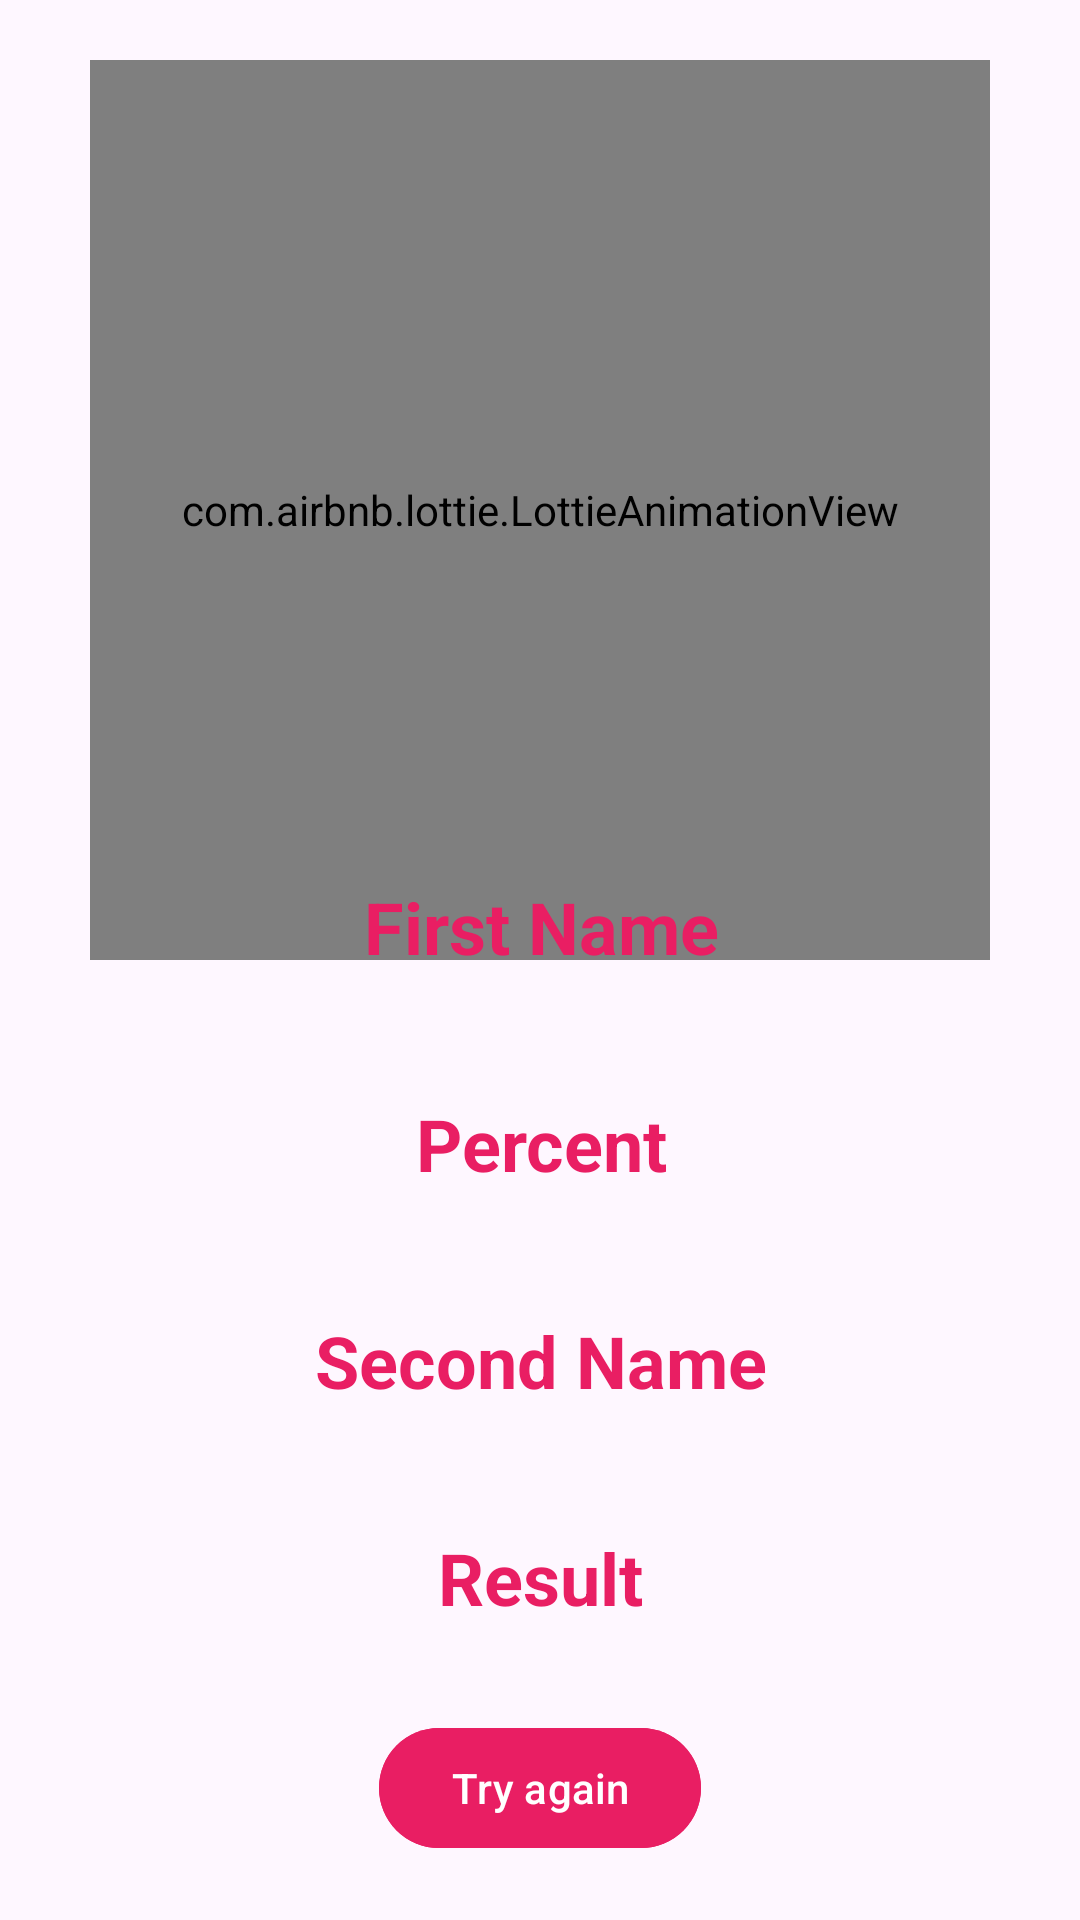

This screen was rendered from an Android layout file. Write that file and the resources it references.
<!-- AndroidManifest.xml: application theme Theme.MVPLoveCalculator -->
<!-- res/layout/fragment_result.xml -->
<?xml version="1.0" encoding="utf-8"?>
<androidx.constraintlayout.widget.ConstraintLayout xmlns:android="http://schemas.android.com/apk/res/android"
    xmlns:app="http://schemas.android.com/apk/res-auto"
    xmlns:tools="http://schemas.android.com/tools"
    android:layout_width="match_parent"
    android:layout_height="match_parent"
    android:padding="20dp"
    tools:context=".ui.fragments.ResultFragment">

    <com.airbnb.lottie.LottieAnimationView
        android:id="@+id/lottieAnimationView"
        android:layout_width="300dp"
        android:layout_height="300dp"
        app:layout_constraintEnd_toEndOf="parent"
        app:layout_constraintStart_toStartOf="parent"
        app:layout_constraintTop_toTopOf="parent"
        app:lottie_autoPlay="true"
        app:lottie_loop="true"
        app:lottie_rawRes="@raw/result"
        tools:background="@color/black" />

    <TextView
        android:id="@+id/tvResult"
        android:layout_width="wrap_content"
        android:layout_height="wrap_content"
        android:layout_marginBottom="30dp"
        android:text="Result"
        android:textColor="#E91E63"
        android:textSize="24sp"
        android:textStyle="bold"
        app:layout_constraintBottom_toTopOf="@+id/btnTryAgain"
        app:layout_constraintEnd_toEndOf="@+id/btnTryAgain"
        app:layout_constraintStart_toStartOf="@+id/btnTryAgain" />

    <TextView
        android:id="@+id/tvFirstName"
        android:layout_width="wrap_content"
        android:layout_height="wrap_content"
        android:layout_marginBottom="40dp"
        android:text="First Name"
        android:textColor="#E91E63"
        android:textSize="24sp"
        android:textStyle="bold"
        app:layout_constraintBottom_toTopOf="@+id/tvPercent"
        app:layout_constraintEnd_toEndOf="@+id/tvPercent"
        app:layout_constraintStart_toStartOf="@+id/tvPercent" />

    <TextView
        android:id="@+id/tvPercent"
        android:layout_width="wrap_content"
        android:layout_height="wrap_content"
        android:layout_marginBottom="40dp"
        android:text="Percent"
        android:textColor="#E91E63"
        android:textSize="24sp"
        android:textStyle="bold"
        app:layout_constraintBottom_toTopOf="@+id/tvSecondName"
        app:layout_constraintEnd_toEndOf="@+id/tvSecondName"
        app:layout_constraintStart_toStartOf="@+id/tvSecondName" />

    <TextView
        android:id="@+id/tvSecondName"
        android:layout_width="wrap_content"
        android:layout_height="wrap_content"
        android:layout_marginBottom="40dp"
        android:text="Second Name"
        android:textColor="#E91E63"
        android:textSize="24sp"
        android:textStyle="bold"
        app:layout_constraintBottom_toTopOf="@+id/tvResult"
        app:layout_constraintEnd_toEndOf="@+id/tvResult"
        app:layout_constraintStart_toStartOf="@+id/tvResult" />

    <com.google.android.material.button.MaterialButton
        android:id="@+id/btnTryAgain"
        android:layout_width="wrap_content"
        android:layout_height="wrap_content"
        android:backgroundTint="#E91E63"
        android:text="Try again"
        app:layout_constraintBottom_toBottomOf="parent"
        app:layout_constraintEnd_toEndOf="parent"
        app:layout_constraintStart_toStartOf="parent" />

</androidx.constraintlayout.widget.ConstraintLayout>
<!-- resources referenced by this layout -->
<resources>
  <style name="Theme.MVPLoveCalculator" parent="Base.Theme.MVPLoveCalculator" />
  <style name="Base.Theme.MVPLoveCalculator" parent="Theme.Material3.DayNight.NoActionBar">
          
          
      </style>
  <!-- not gathered from this repository: default colours our renderer supplied (Android Studio template values) -->
  <color name="black">#FF000000</color>
</resources>
